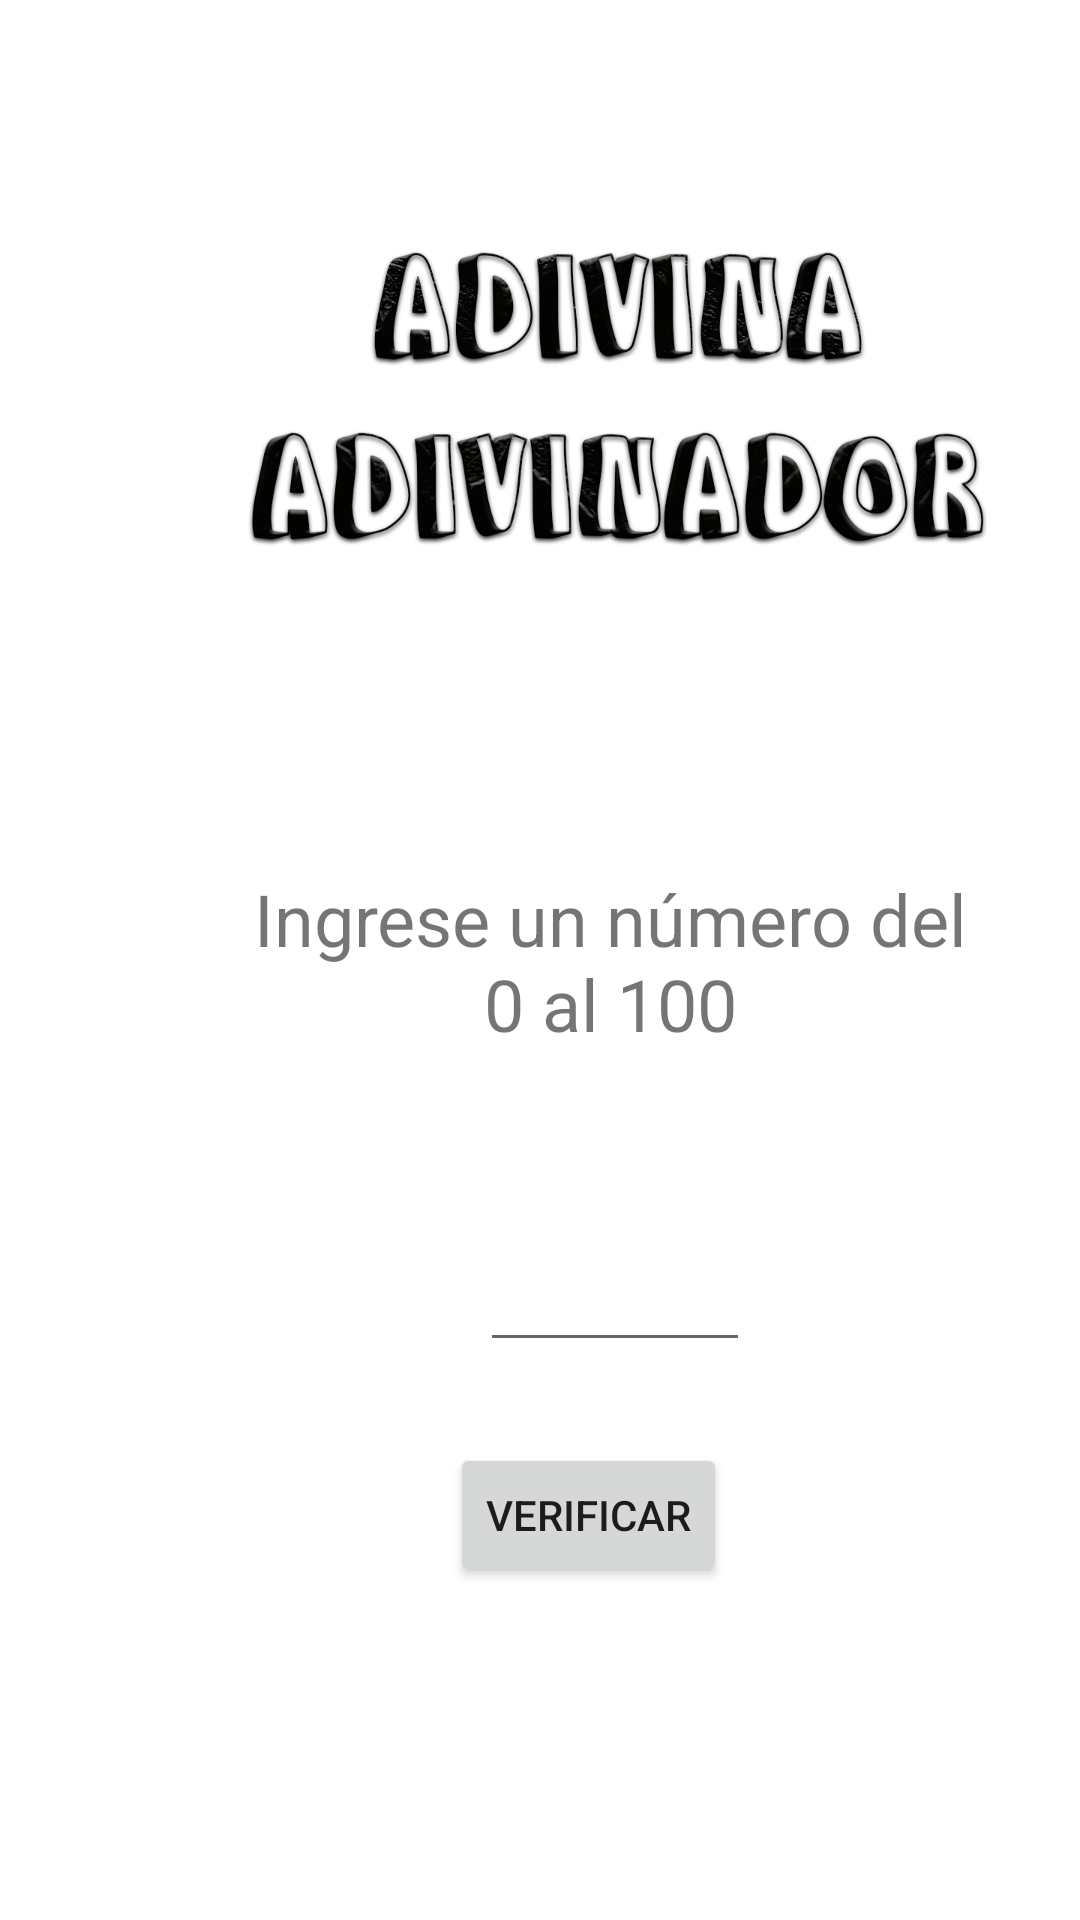

Here is an Android app screen rendered from its layout file. Give the layout XML and the strings, colors and styles it references.
<!-- AndroidManifest.xml: application theme Theme.Adivina -->
<!-- res/layout/activity_game.xml -->
<?xml version="1.0" encoding="utf-8"?>
<androidx.constraintlayout.widget.ConstraintLayout xmlns:android="http://schemas.android.com/apk/res/android"
    xmlns:app="http://schemas.android.com/apk/res-auto"
    xmlns:tools="http://schemas.android.com/tools"
    android:layout_width="match_parent"
    android:layout_height="match_parent"
    tools:context=".GameActivity">

    <TextView
        android:id="@+id/tv1"
        android:layout_width="255dp"
        android:layout_height="81dp"
        android:layout_marginStart="76dp"
        android:layout_marginTop="280dp"
        android:gravity="center"
        android:text="@string/tv1"
        android:textSize="24sp"
        app:layout_constraintStart_toStartOf="parent"
        app:layout_constraintTop_toTopOf="parent" />

    <EditText
        android:id="@+id/edtnumber"
        android:layout_width="90dp"
        android:layout_height="45dp"
        android:layout_marginStart="160dp"
        android:layout_marginTop="48dp"
        android:ems="10"
        android:gravity="center"
        android:inputType="number"
        app:layout_constraintStart_toStartOf="parent"
        app:layout_constraintTop_toBottomOf="@+id/tv1"
        android:autofillHints="" />

    <ImageView
        android:id="@+id/img2"
        android:layout_width="wrap_content"
        android:layout_height="wrap_content"
        android:layout_marginStart="81dp"
        android:layout_marginTop="16dp"
        android:contentDescription="@string/string_description"
        app:layout_constraintStart_toStartOf="parent"
        app:layout_constraintTop_toTopOf="parent"
        app:srcCompat="@drawable/sin_t_tulo_2"
        tools:srcCompat="@drawable/sin_t_tulo_2" />

    <Button
        android:id="@+id/btnverify"
        android:layout_width="wrap_content"
        android:layout_height="wrap_content"
        android:layout_marginStart="150dp"
        android:layout_marginTop="27dp"
        android:text="@string/verify"
        app:layout_constraintStart_toStartOf="parent"
        app:layout_constraintTop_toBottomOf="@+id/edtnumber" />

    <Button
        android:id="@+id/btnagain"
        android:layout_width="wrap_content"
        android:layout_height="wrap_content"
        android:layout_marginStart="125dp"
        android:layout_marginTop="31dp"
        android:text="@string/again"
        android:visibility="invisible"
        app:layout_constraintStart_toStartOf="parent"
        app:layout_constraintTop_toBottomOf="@+id/btnverify"
        tools:visibility="invisible" />
</androidx.constraintlayout.widget.ConstraintLayout>
<!-- resources referenced by this layout -->
<resources>
  <!-- drawable sin_t_tulo_2: png bitmap (drawable-xxxhdpi, 183207 bytes) -->
  <string name="again">JUGAR OTRA VEZ</string>
  <string name="string_description">Adivina-adivinador</string>
  <string name="tv1">Ingrese un número del 0 al 100</string>
  <string name="verify">VERIFICAR</string>
  <style name="Theme.Adivina" parent="Theme.MaterialComponents.DayNight.DarkActionBar">
          
          <item name="colorPrimary">@color/purple_500</item>
          <item name="colorPrimaryVariant">@color/purple_700</item>
          <item name="colorOnPrimary">@color/white</item>
          
          <item name="colorSecondary">@color/teal_200</item>
          <item name="colorSecondaryVariant">@color/teal_700</item>
          <item name="colorOnSecondary">@color/black</item>
          
          <item name="android:statusBarColor" tools:targetApi="l">?attr/colorPrimaryVariant</item>
          
      </style>
  <!-- not gathered from this repository: default colours our renderer supplied (Android Studio template values) -->
  <color name="purple_500">#FF6200EE</color>
  <color name="purple_700">#FF3700B3</color>
  <color name="teal_200">#FF03DAC5</color>
  <color name="teal_700">#FF018786</color>
  <color name="black">#FF000000</color>
  <color name="white">#FFFFFFFF</color>
</resources>
